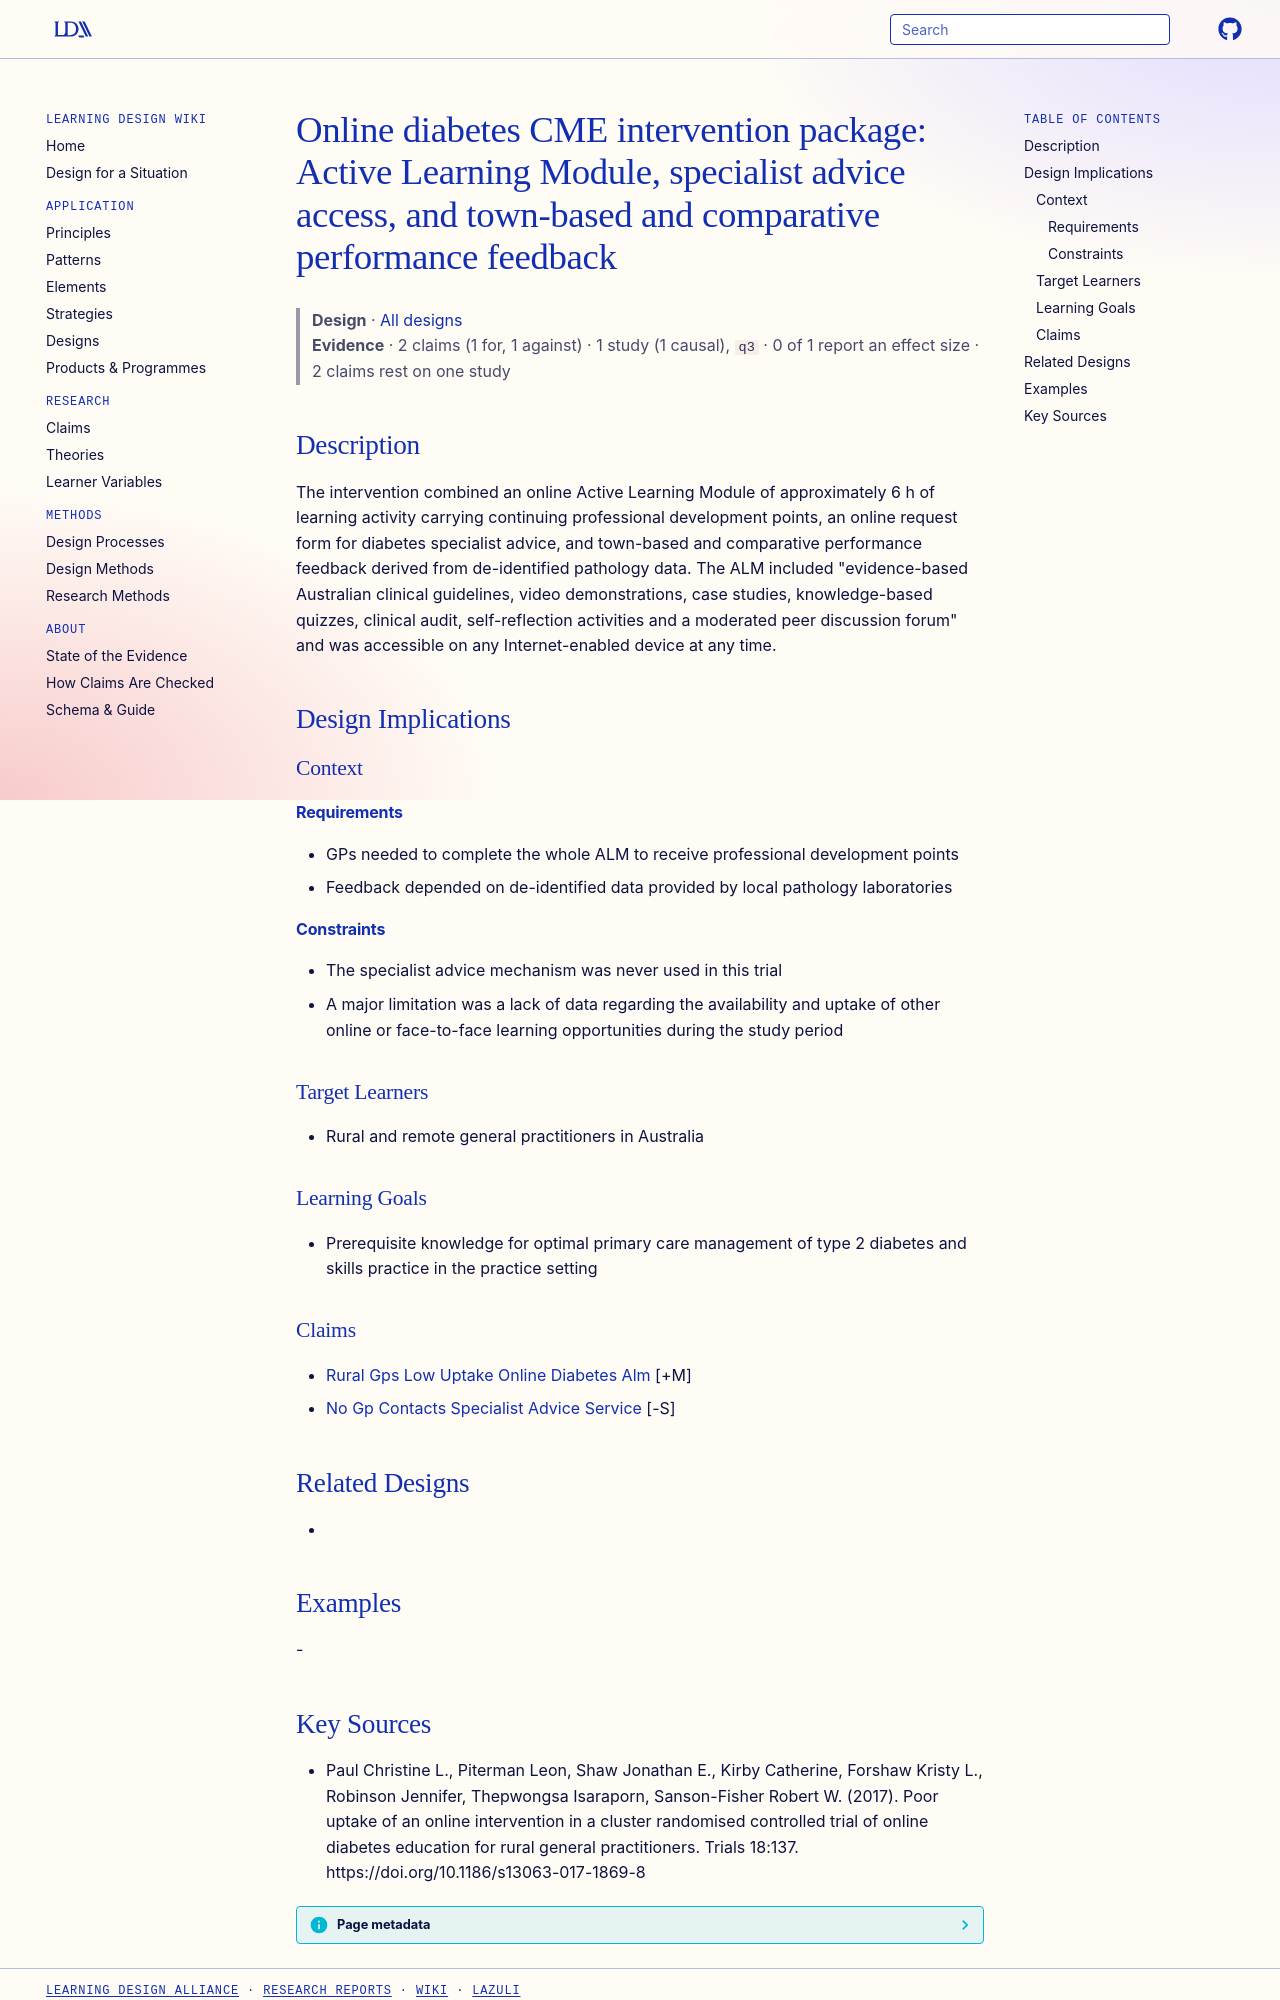

repository: Learning-Design-Alliance/learning-wiki · page: designs/online-diabetes-cme-package-alm-advice-feedback/index.html · generator: mkdocs

---
type: design
id: online-diabetes-cme-package-alm-advice-feedback
title: "Online diabetes CME intervention package: Active Learning Module, specialist advice access, and town-based and comparative performance feedback"
description: The intervention combined an online Active Learning Module of approximately 6 h of learning activity carrying continuing professional development points, an online request form for diabetes specialist advice, and town...
status: review
generated:
  by: "process:settle-candidates"
  at: 2026-11-09
sources:
  - id: paul-christine-l-2017
    resource: "https://doi.org/10.1186/s13063-017-1869-8"
    title: "Paul Christine L., Piterman Leon, Shaw Jonathan E., Kirby Catherine, Forshaw Kristy L., Robinson Jennifer, Thepwongsa Isaraporn, Sanson-Fisher Robert W. (2017). Poor uptake of an online intervention in a cluster randomised controlled trial of online diabetes education for rural general practitioners. Trials 18:137. https://doi.org/10.1186/s13063-017-1869-8"
    author: Paul Christine L., Piterman Leon, Shaw Jonathan E., Kirby Catherine, Forshaw Kristy L., Robinson Jennifer, Thepwongsa Isaraporn, Sanson-Fisher Robert W
---

# Online diabetes CME intervention package: Active Learning Module, specialist advice access, and town-based and comparative performance feedback

> **Design** · [All designs](index.md)
> **Evidence** · 2 claims (1 for, 1 against) · 1 study (1 causal), `q3` · 0 of 1 report an effect size · 2 claims rest on one study

## Description
The intervention combined an online Active Learning Module of approximately 6 h of learning activity carrying continuing professional development points, an online request form for diabetes specialist advice, and town-based and comparative performance feedback derived from de-identified pathology data. The ALM included "evidence-based Australian clinical guidelines, video demonstrations, case studies, knowledge-based quizzes, clinical audit, self-reflection activities and a moderated peer discussion forum" and was accessible on any Internet-enabled device at any time.

## Design Implications

### Context
#### Requirements
- GPs needed to complete the whole ALM to receive professional development points
- Feedback depended on de-identified data provided by local pathology laboratories
#### Constraints
- The specialist advice mechanism was never used in this trial
- A major limitation was a lack of data regarding the availability and uptake of other online or face-to-face learning opportunities during the study period

### Target Learners
- Rural and remote general practitioners in Australia

### Learning Goals
- Prerequisite knowledge for optimal primary care management of type 2 diabetes and skills practice in the practice setting

### Claims
- [Rural Gps Low Uptake Online Diabetes Alm](../claims/rural-gps-low-uptake-online-diabetes-alm.md) [+M]
- [No Gp Contacts Specialist Advice Service](../claims/no-gp-contacts-specialist-advice-service.md) [-S]

## Related Designs
- 

## Examples
-
